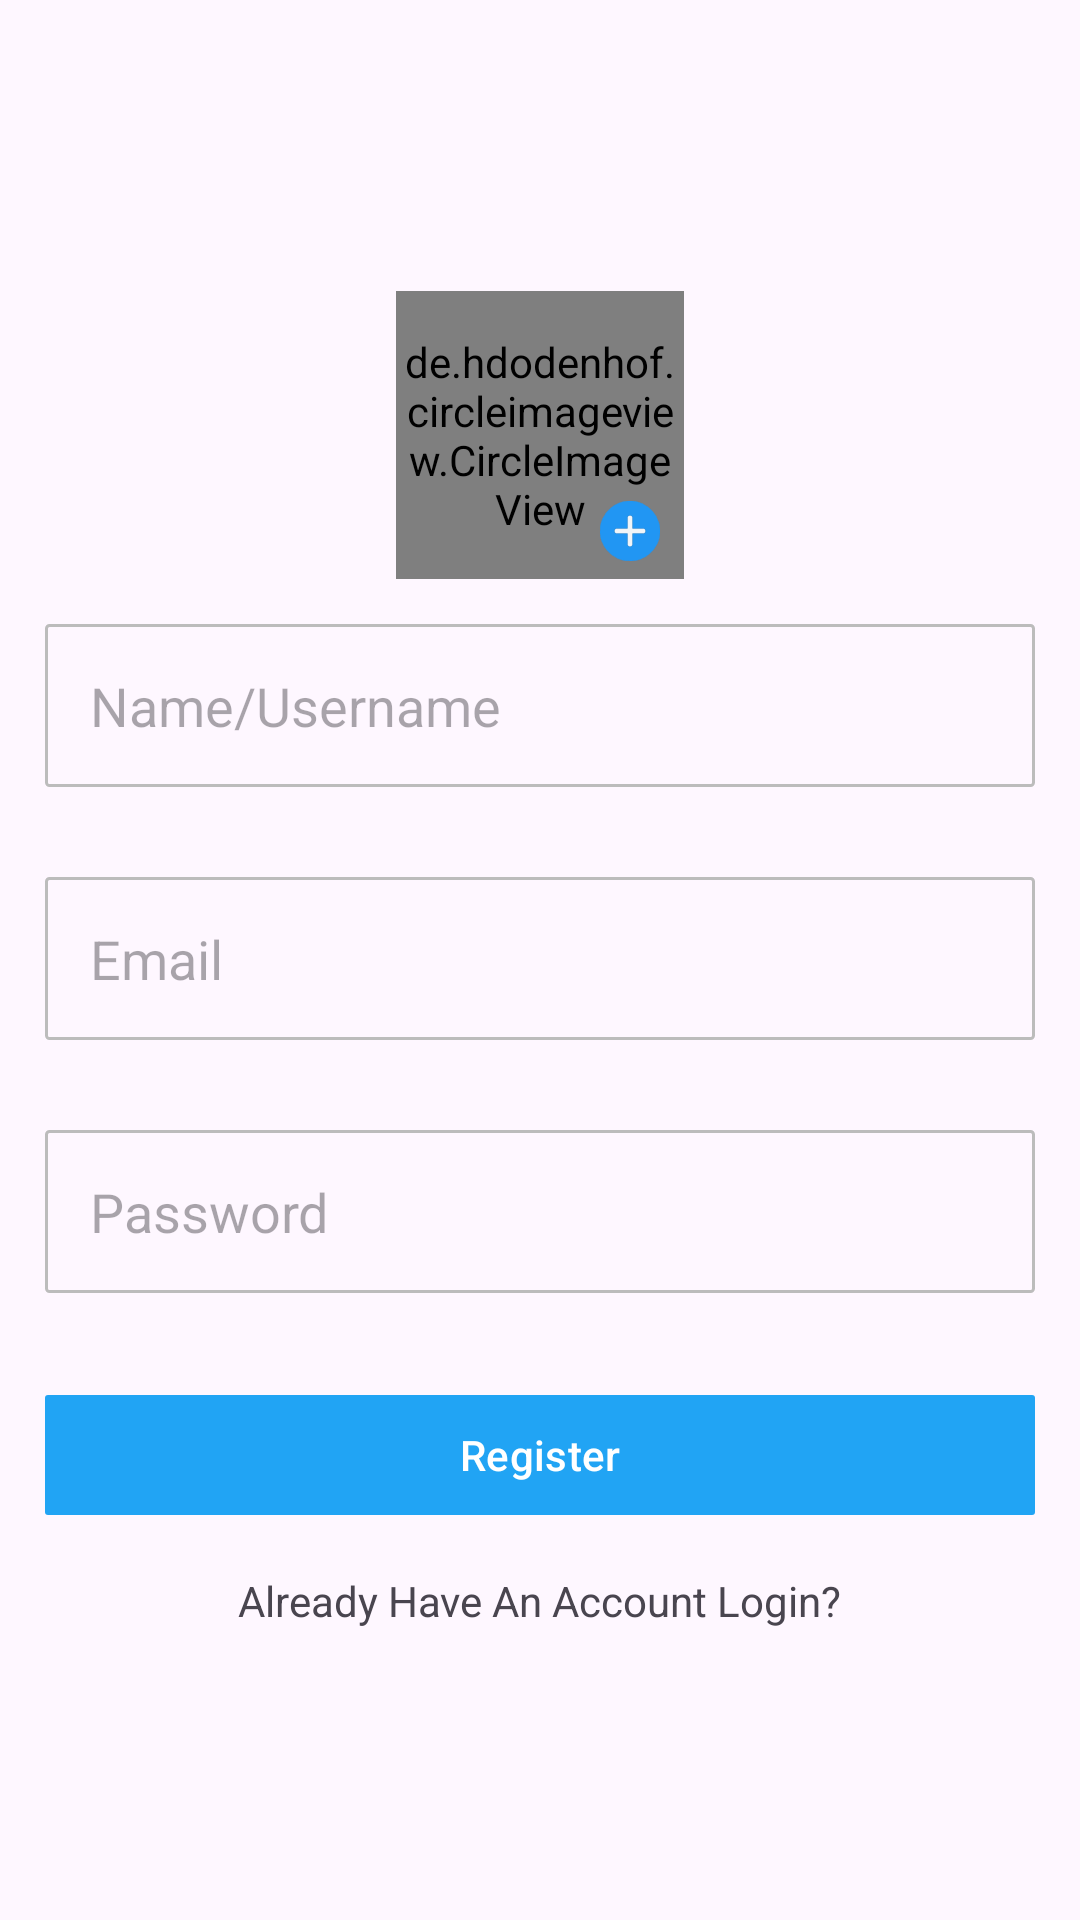

Produce the Android XML layout that renders to this screen, including the resource entries it uses.
<!-- AndroidManifest.xml: application theme Theme.InstagramClone -->
<!-- res/layout/activity_sign_up.xml -->
<androidx.constraintlayout.widget.ConstraintLayout xmlns:android="http://schemas.android.com/apk/res/android"
    xmlns:app="http://schemas.android.com/apk/res-auto"
    xmlns:tools="http://schemas.android.com/tools"
    android:layout_width="match_parent"
    android:layout_height="match_parent"
    tools:context=".SignUpActivity">

    <de.hdodenhof.circleimageview.CircleImageView
        android:id="@+id/profile_image"
        android:layout_width="96.00dp"
        android:layout_height="96.00dp"
        android:src="@drawable/user_profile_image"
        app:layout_constraintBottom_toTopOf="@+id/name"
        app:layout_constraintEnd_toEndOf="parent"
        app:layout_constraintHorizontal_bias="0.5"
        app:layout_constraintStart_toStartOf="parent"
        app:layout_constraintTop_toTopOf="parent"
        app:layout_constraintVertical_chainStyle="packed" />

    <ImageView
        android:id="@+id/addImage"
        android:layout_width="20.00dp"
        android:layout_height="20.00dp"
        android:layout_marginStart="60.00dp"
        app:layout_constraintBottom_toBottomOf="@+id/profile_image"
        app:layout_constraintEnd_toEndOf="@+id/profile_image"
        app:layout_constraintStart_toStartOf="@+id/profile_image"
        app:layout_constraintTop_toTopOf="@+id/profile_image"
        app:layout_constraintVertical_bias="0.92"
        app:srcCompat="@drawable/add_profile_image" />

    <EditText
        android:id="@+id/name"
        android:layout_width="match_parent"
        android:layout_height="wrap_content"
        android:layout_margin="15.00dp"
        android:background="@drawable/text_background"
        android:ems="10"
        android:hint="@string/name_username"
        android:importantForAutofill="no"
        android:padding="15.00dp"
        app:layout_constraintBottom_toTopOf="@+id/email"
        app:layout_constraintEnd_toEndOf="parent"
        app:layout_constraintHorizontal_bias="0.5"
        app:layout_constraintStart_toStartOf="parent"
        app:layout_constraintTop_toBottomOf="@+id/profile_image" />

    <EditText
        android:id="@+id/email"
        android:layout_width="match_parent"
        android:layout_height="wrap_content"
        android:layout_margin="15.00dp"
        android:background="@drawable/text_background"
        android:ems="10"
        android:hint="@string/email"
        android:importantForAutofill="no"
        android:inputType="textEmailAddress"
        android:padding="15.00dp"
        app:layout_constraintBottom_toTopOf="@+id/password"
        app:layout_constraintEnd_toEndOf="parent"
        app:layout_constraintHorizontal_bias="0.5"
        app:layout_constraintStart_toStartOf="parent"
        app:layout_constraintTop_toBottomOf="@+id/name" />

    <EditText
        android:id="@+id/password"
        android:layout_width="match_parent"
        android:layout_height="wrap_content"
        android:layout_margin="15.00dp"
        android:layout_marginStart="58.00dp"
        android:background="@drawable/text_background"
        android:ems="10"
        android:hint="@string/password"
        android:inputType="textPassword"
        android:maxLength="8"
        android:padding="15.00dp"
        app:layout_constraintBottom_toTopOf="@+id/sign_up_btn"
        app:layout_constraintEnd_toEndOf="parent"
        app:layout_constraintHorizontal_bias="0.5"
        app:layout_constraintStart_toStartOf="parent"
        app:layout_constraintTop_toBottomOf="@+id/email" />

    <com.google.android.material.button.MaterialButton
        android:id="@+id/sign_up_btn"
        android:layout_width="match_parent"
        android:layout_height="wrap_content"
        android:layout_margin="15.00dp"
        android:padding="10.00dp"
        android:text="@string/register"
        android:textColor="@android:color/white"
        app:backgroundTint="@color/click_button_blue"
        app:cornerRadius="1.00dp"
        app:layout_constraintBottom_toTopOf="@+id/Login"
        app:layout_constraintEnd_toEndOf="parent"
        app:layout_constraintHorizontal_bias="0.5"
        app:layout_constraintStart_toStartOf="parent"
        app:layout_constraintTop_toBottomOf="@+id/password" />

    <TextView
        android:id="@+id/Login"
        android:layout_width="wrap_content"
        android:layout_height="wrap_content"
        android:text="Already Have An Account Login?"
        app:layout_constraintBottom_toBottomOf="parent"
        app:layout_constraintEnd_toEndOf="parent"
        app:layout_constraintHorizontal_bias="0.5"
        app:layout_constraintStart_toStartOf="parent"
        app:layout_constraintTop_toBottomOf="@+id/sign_up_btn" />

</androidx.constraintlayout.widget.ConstraintLayout>
<!-- resources referenced by this layout -->
<resources>
  <color name="click_button_blue">#21A4F4</color>
  <!-- drawable add_profile_image: vector/xml drawable (drawable, 3959 chars, omitted) -->
  <!-- drawable text_background (drawable) -->
  <?xml version="1.0" encoding="utf-8"?>
  <shape android:shape="rectangle" xmlns:android="http://schemas.android.com/apk/res/android">
  
      <solid
          android:color="@android:color/transparent"/>
  
      <corners
          android:radius="1dp"/>
  
      <stroke
          android:width="1dp"
          android:color="#BCBCBC"/>
  
  </shape>
  <!-- drawable user_profile_image: vector/xml drawable (drawable, 73904 chars, omitted) -->
  <string name="email">Email</string>
  <string name="name_username">Name/Username</string>
  <string name="password">Password</string>
  <string name="register">Register</string>
  <style name="Theme.InstagramClone" parent="Base.Theme.InstagramClone" />
  <style name="Base.Theme.InstagramClone" parent="Theme.Material3.DayNight.NoActionBar">
          
          
          <item name="android:statusBarColor">@android:color/transparent</item>
      </style>
</resources>
